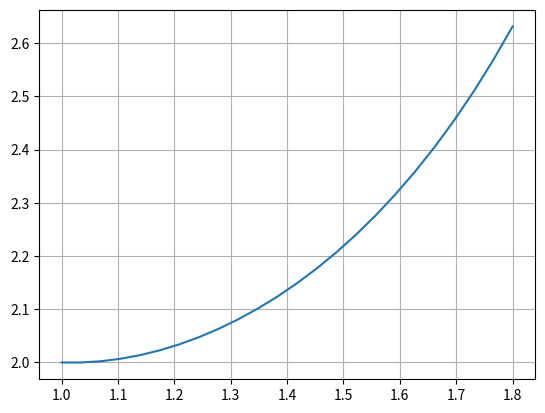

Source code (Python):
#!/usr/bin/env python
# -*- coding: utf-8 -*-


import math
import matplotlib.pyplot as plt


def euler(f, y0, a, b, n):
    X = [0] * (n + 1)
    Y = [0] * (n + 1)
    h = (b - a) / float(n)
    X[0] = x = a
    Y[0] = y = y0
    for i in range(1, n + 1):
        y += h * f(x, y)
        x += h
        X[i] = x
        Y[i] = y
    return X, Y


def fd(x, y):
    return (x * y**2 - 2 * y) / (2 * x)


def f(x):
    return 2 / (x - x * math.log(x))


if __name__ == '__main__':
    y0 = 2
    a = 1
    b = 1.8
    # n = 15872  # (10^-4)
    # n = 1579  # (10^-3)
    # n = 157  # (10^-2)
    # n = 15  # (10^-1)
    n = 46
    X, Y = euler(fd, y0, a, b, n//2)
    for x, y in list(zip(X, Y)):
        print("x: {x:.6f}   y: {y:.16f}  error: {error:.16f}".format(x=x, y=y, error=abs(y - f(x))))

    plt.grid(True)
    plt.plot(X, Y)
    plt.show()
